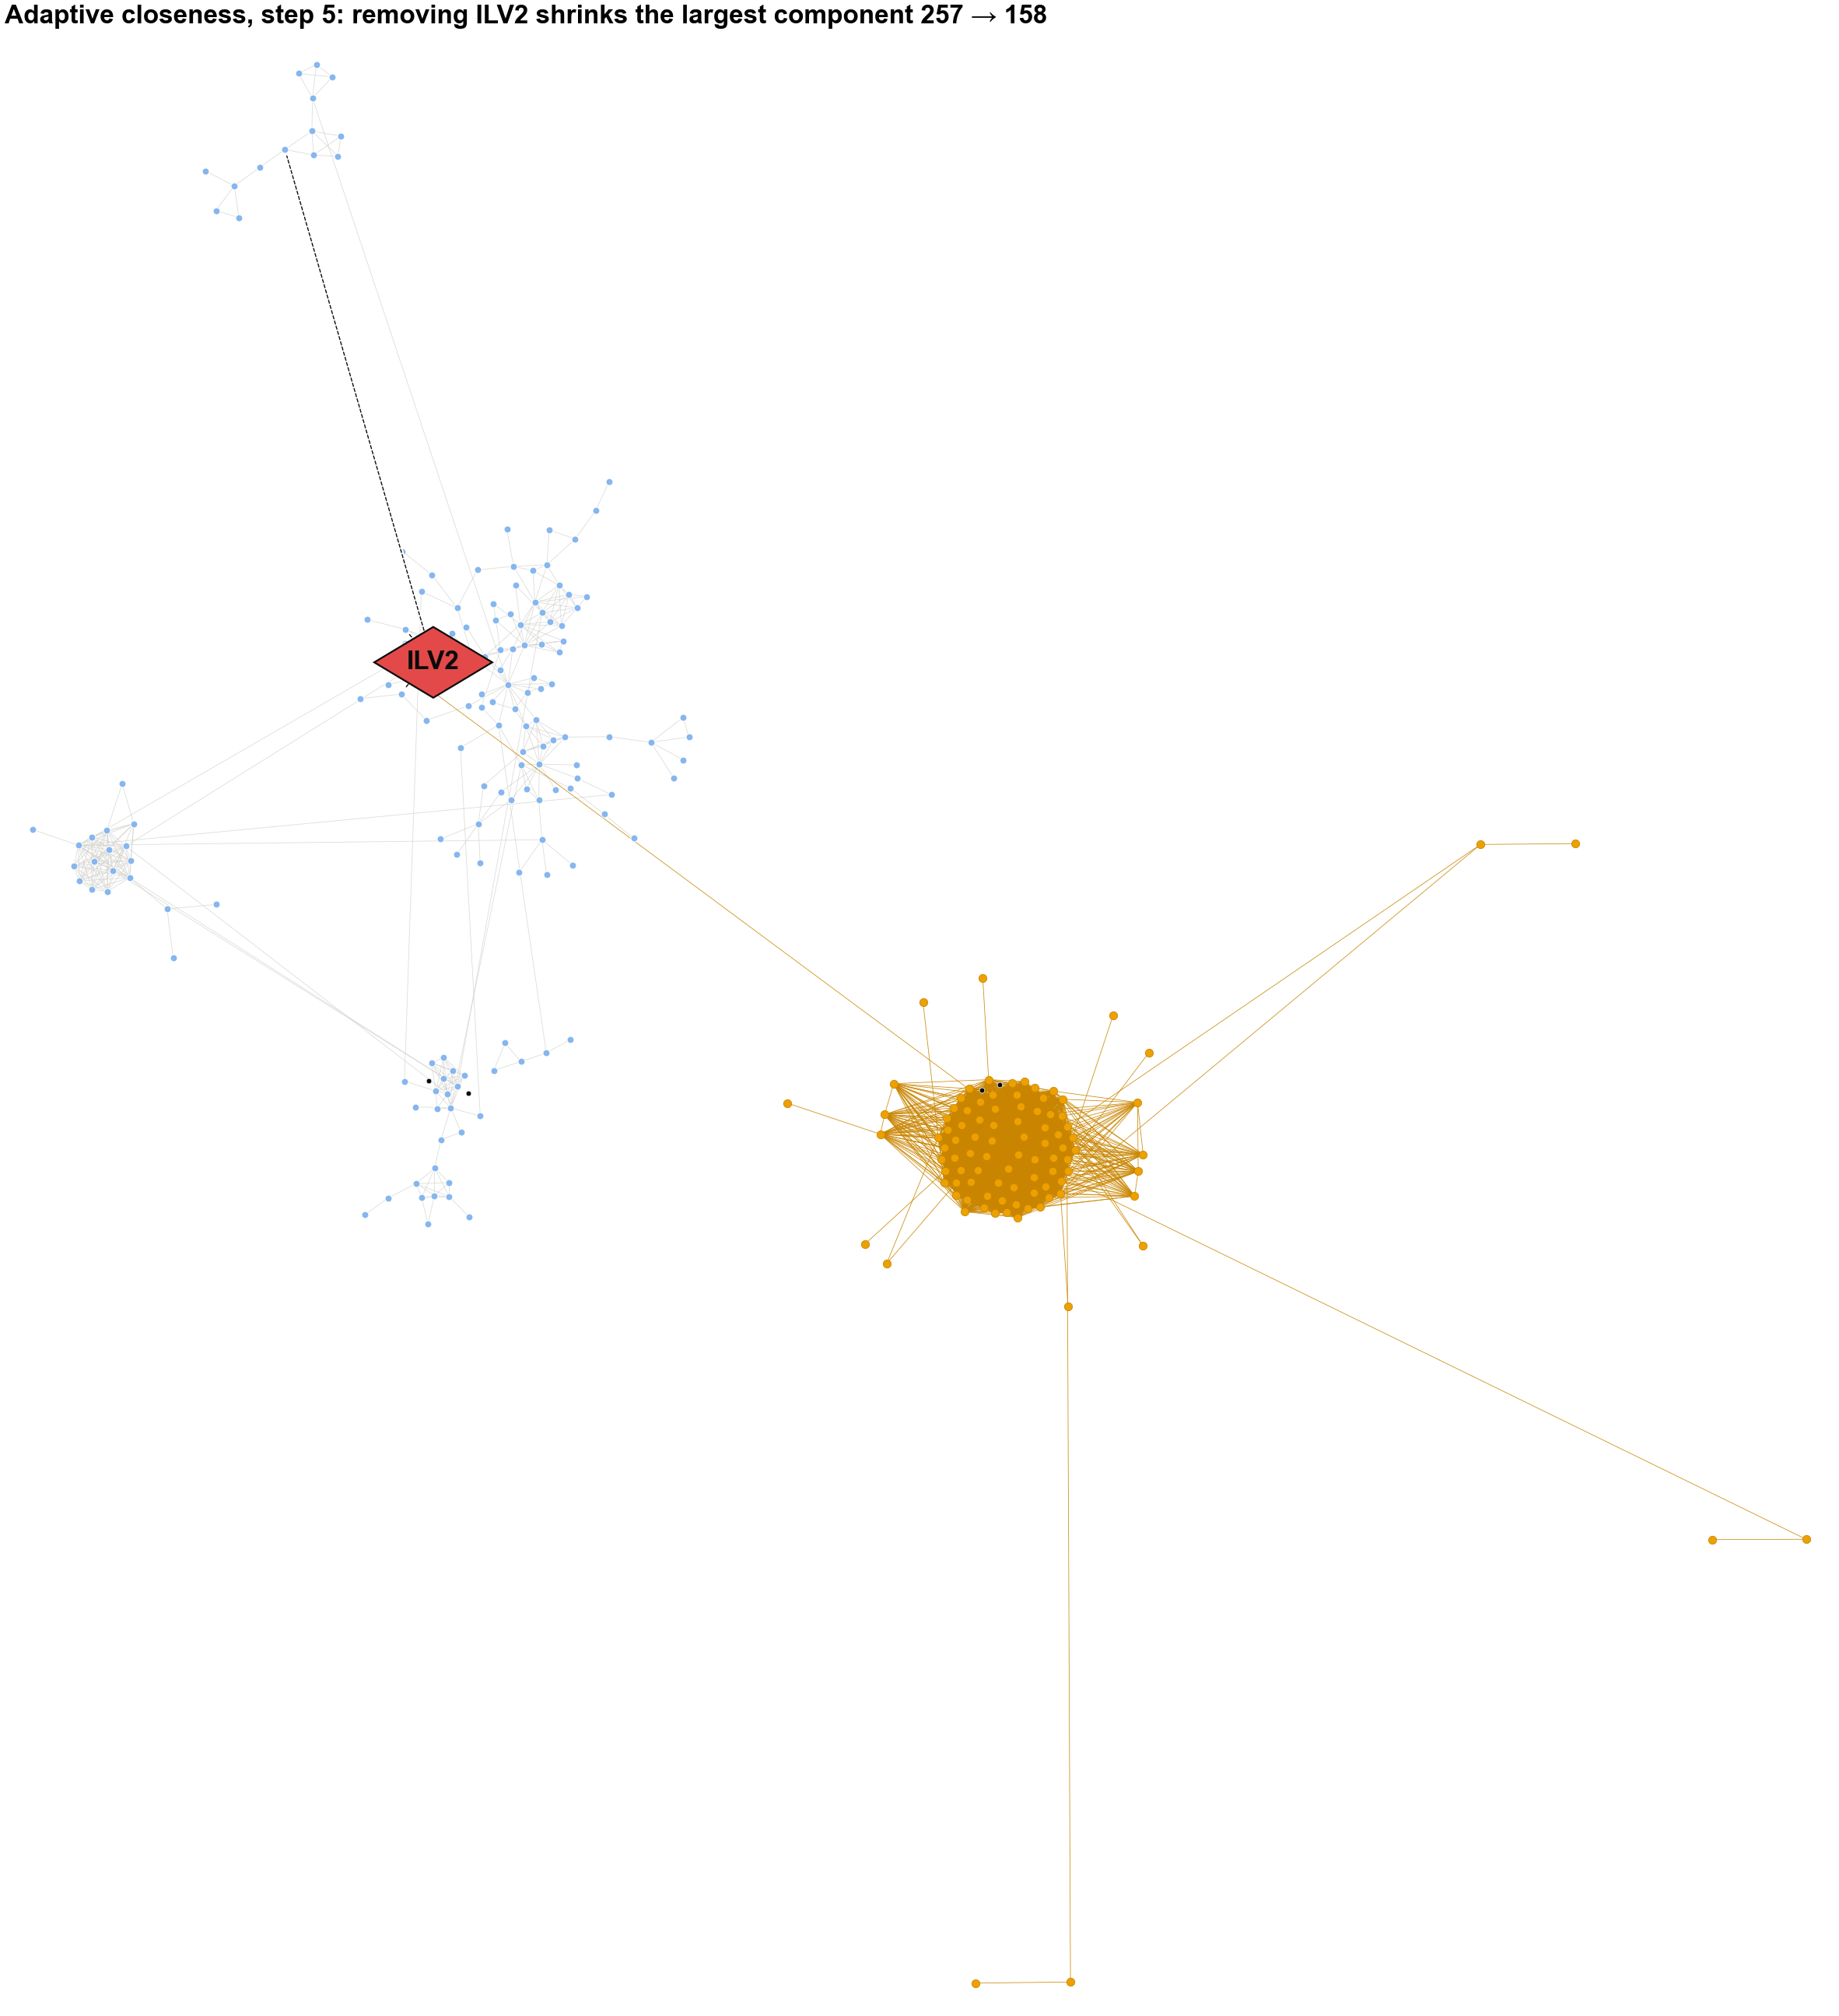

Source data for this figure (header and first rows):
id	symbol	fate	piece	label	label_size	shown
Q0045	COX1	previously removed			0	True
YDR231C	COX20	stays in largest part			0	True
YLR067C	PET309	already disconnected			0	False
Q0140	VAR1	splits off	piece 1 (98 proteins)		0	True
Q0060	AI3	stays in largest part			0	True
Q0065	AI4	stays in largest part			0	True
Q0070	AI5_ALPHA	stays in largest part			0	True
YGL226W	MTC3	stays in largest part			0	True
YGR112W	SHY1	stays in largest part			0	True
YPR191W	QCR2	previously removed			0	True
YOR065W	CYT1	stays in largest part			0	True
Q0275	COX3	stays in largest part			0	True
YLR038C	COX12	stays in largest part			0	True
YLR395C	COX8	stays in largest part			0	True
YML030W	RCF1	stays in largest part			0	True
YMR256C	COX7	stays in largest part			0	True
Q0110	BI2	stays in largest part			0	True
Q0120	BI4	stays in largest part			0	True
YLR382C	NAM2	stays in largest part			0	True
YNL292W	PUS4	splits off	piece 1 (98 proteins)		0	True
YPL118W	MRP51	splits off	piece 1 (98 proteins)		0	True
YDR041W	RSM10	splits off	piece 1 (98 proteins)		0	True
YBR146W	MRPS9	splits off	piece 1 (98 proteins)		0	True
YDR494W	RSM28	splits off	piece 1 (98 proteins)		0	True
YBL090W	MRP21	splits off	piece 1 (98 proteins)		0	True
YHR059W	FYV4	splits off	piece 1 (98 proteins)		0	True
YIL093C	RSM25	splits off	piece 1 (98 proteins)		0	True
YJR113C	RSM7	splits off	piece 1 (98 proteins)		0	True
YDR175C	RSM24	previously removed			0	True
YGR165W	MRPS35	splits off	piece 1 (98 proteins)		0	True
YGR215W	RSM27	splits off	piece 1 (98 proteins)		0	True
YNL137C	NAM9	splits off	piece 1 (98 proteins)		0	True
YDR347W	MRP1	splits off	piece 1 (98 proteins)		0	True
YDR036C	EHD3	splits off	piece 1 (98 proteins)		0	True
YNR036C	MRPS12	splits off	piece 1 (98 proteins)		0	True
YMR158W	MRPS8	splits off	piece 1 (98 proteins)		0	True
YER050C	RSM18	splits off	piece 1 (98 proteins)		0	True
YDR337W	MRPS28	splits off	piece 1 (98 proteins)		0	True
YPL013C	MRPS16	splits off	piece 1 (98 proteins)		0	True
YGL129C	RSM23	splits off	piece 1 (98 proteins)		0	True
YJR101W	RSM26	splits off	piece 1 (98 proteins)		0	True
YNL081C	SWS2	splits off	piece 1 (98 proteins)		0	True
YNR037C	RSM19	splits off	piece 1 (98 proteins)		0	True
YPR166C	MRP2	splits off	piece 1 (98 proteins)		0	True
YNL306W	MRPS18	splits off	piece 1 (98 proteins)		0	True
YDL045W-A	MRP10	splits off	piece 1 (98 proteins)		0	True
YGR084C	MRP13	splits off	piece 1 (98 proteins)		0	True
YKL003C	MRP17	splits off	piece 1 (98 proteins)		0	True
YMR188C	MRPS17	splits off	piece 1 (98 proteins)		0	True
YOR158W	PET123	splits off	piece 1 (98 proteins)		0	True
YHL004W	MRP4	previously removed			0	True
YKL155C	RSM22	splits off	piece 1 (98 proteins)		0	True
YBR251W	MRPS5	splits off	piece 1 (98 proteins)		0	True
YLR204W	QRI5	splits off	piece 1 (98 proteins)		0	True
YAL015C	NTG1	already disconnected			0	False
YOL043C	NTG2	already disconnected			0	False
YAL039C	CYC3	already disconnected			0	False
YOR037W	CYC2	already disconnected			0	False
YAR035W	YAT1	already disconnected			0	False
YKL087C	CYT2	already disconnected			0	False
... 281 more rows
